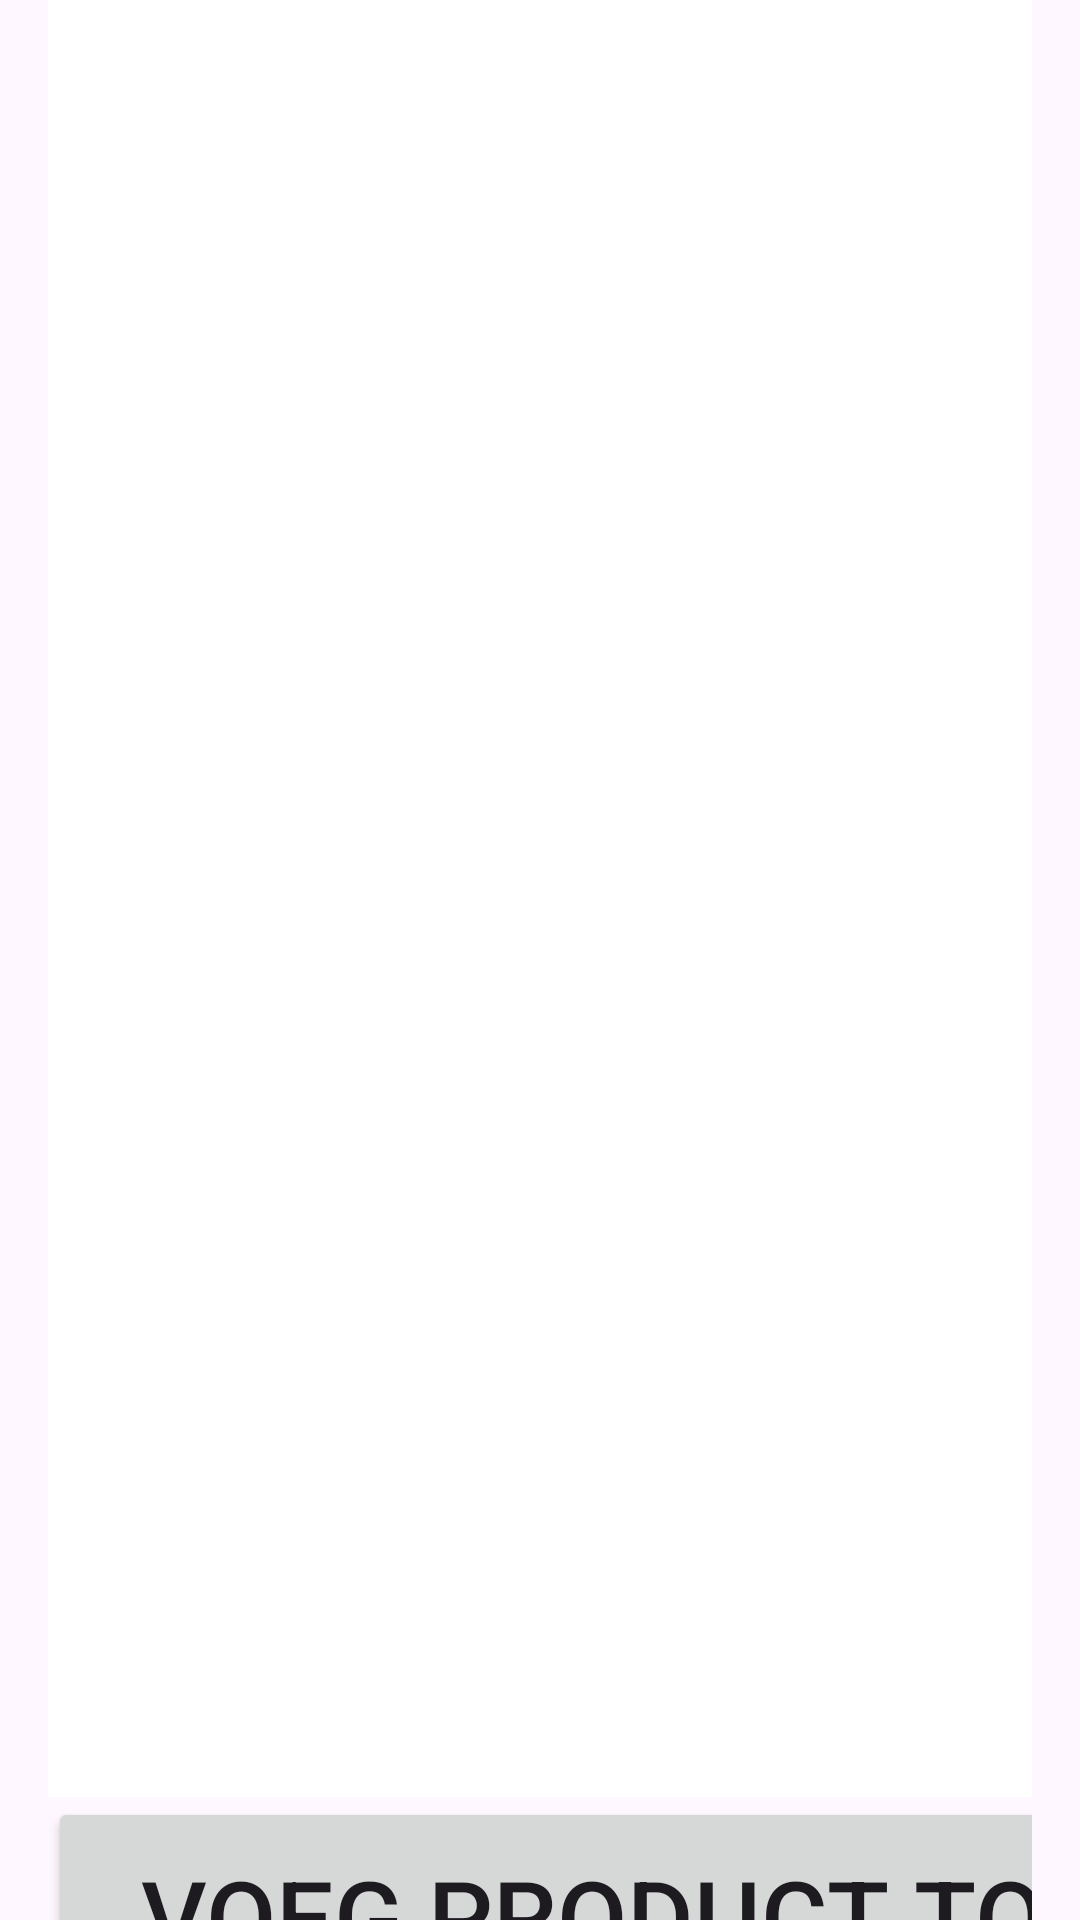

Write the Android layout XML for this screen, with the resource values it uses.
<!-- AndroidManifest.xml: application theme Theme.Opieswijnkelder -->
<!-- res/layout/activity_main.xml -->
<?xml version="1.0" encoding="utf-8"?>
<LinearLayout xmlns:android="http://schemas.android.com/apk/res/android"
    android:layout_width="match_parent"
    android:layout_height="match_parent"
    android:onClick="onClick"
    android:orientation="vertical"
    android:paddingLeft="16dp"
    android:paddingRight="16dp">

    <ListView
        android:id="@+id/listView"
        android:layout_width="wrap_content"
        android:layout_height="599dp"
        android:background="#FFFFFF"
        android:scrollbarSize="10dp" />

    <Button
        android:id="@+id/button"
        android:layout_width="382dp"
        android:layout_height="79dp"
        android:text="Voeg product toe"
        android:textSize="34sp" />
</LinearLayout>
<!-- resources referenced by this layout -->
<resources>
  <style name="Theme.Opieswijnkelder" parent="Base.Theme.Opieswijnkelder" />
  <style name="Base.Theme.Opieswijnkelder" parent="Theme.Material3.DayNight.NoActionBar">
          
          
      </style>
</resources>
